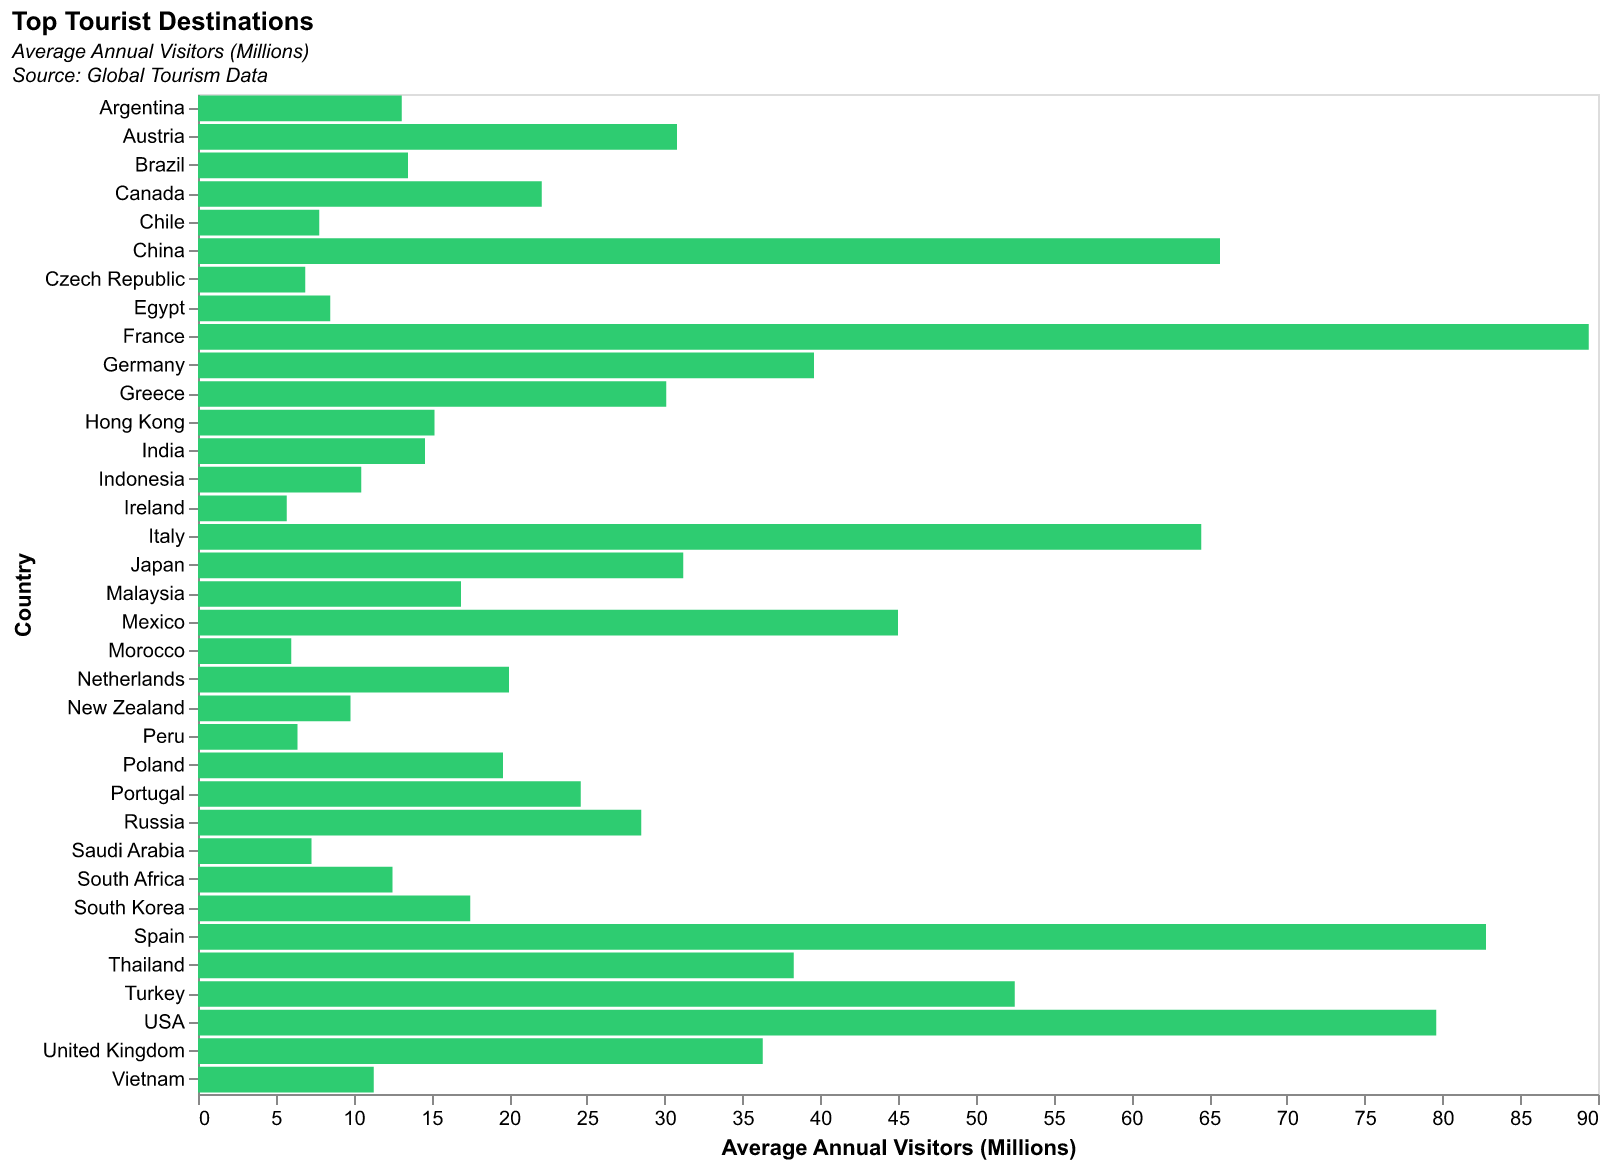

The data file committed next to this chart (first rows):
Country, Visitors
France, 89.4
Spain, 82.8
USA, 79.6
China, 65.7
Italy, 64.5
Turkey, 52.5
Mexico, 45.0
Germany, 39.6
Thailand, 38.3
United Kingdom, 36.3
Japan, 31.2
Austria, 30.8
Greece, 30.1
Russia, 28.5
Portugal, 24.6
Canada, 22.1
Netherlands, 20.0
Poland, 19.6
South Korea, 17.5
Malaysia, 16.9
Hong Kong, 15.2
India, 14.6
Brazil, 13.5
Argentina, 13.1
South Africa, 12.5
Vietnam, 11.3
Indonesia, 10.5
New Zealand, 9.8
Egypt, 8.5
Chile, 7.8
Saudi Arabia, 7.3
Czech Republic, 6.9
Peru, 6.4
Morocco, 6.0
Ireland, 5.7
